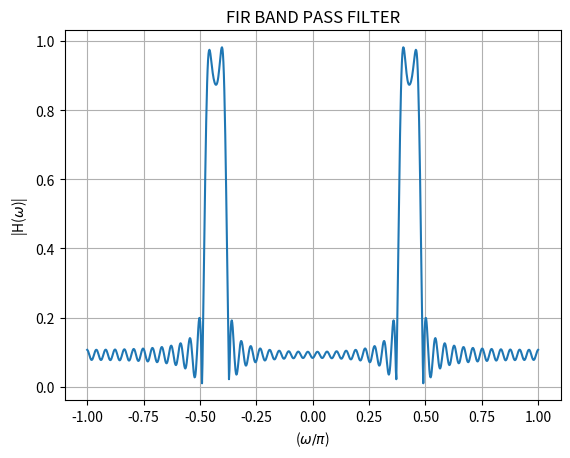

This figure's Python source:
import numpy as np
import matplotlib.pyplot as plt

# Define the piecewise function h_BP(n)
def h_BP(n):
    if n == 0:
        return 0.025 / np.pi
    elif -48 <= n <= 48:
        return (2 * np.cos(0.43 * n * np.pi) * np.sin(0.05 * n * np.pi)) / (n * np.pi)
    else:
        return 0

# Generate values for n
n_values = np.arange(-480, 491)

# Calculate h_BP values for each n
h_values = np.array([h_BP(n) for n in n_values])

# Calculate the DTFT using numpy's FFT
H_freq_response = np.fft.fftshift(np.fft.fft(h_values))

# Angular frequency axis (normalized)
omega_normalized = np.linspace(-np.pi, np.pi, len(n_values))

# Plotting
plt.plot(omega_normalized/np.pi, np.abs(H_freq_response))
plt.xlabel('($\omega/\pi$)')
plt.ylabel('|H($\omega$)|')
plt.title('FIR BAND PASS FILTER')
plt.grid(True)
plt.savefig("P8.png")
